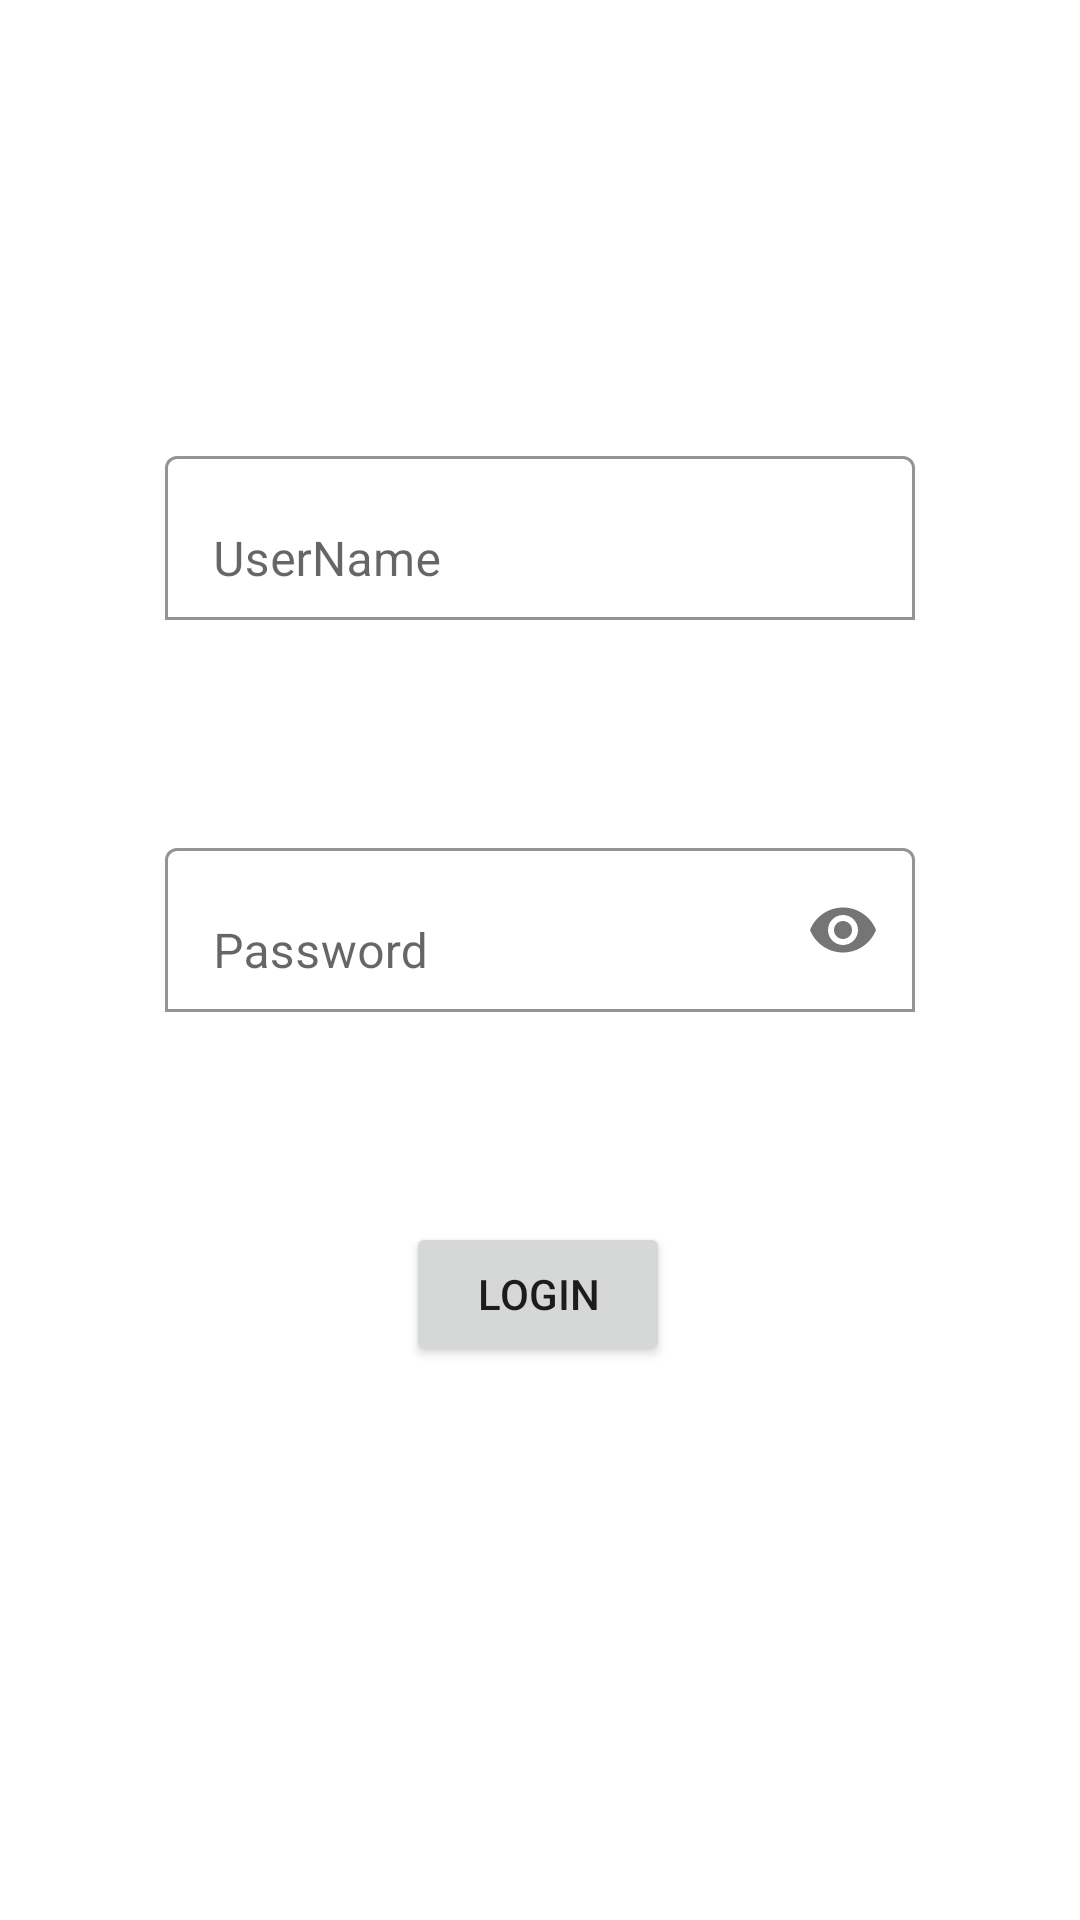

Here is an Android app screen rendered from its layout file. Give the layout XML and the strings, colors and styles it references.
<!-- AndroidManifest.xml: application theme Theme.WGUTerminator -->
<!-- res/layout/activity_user_login.xml -->
<?xml version="1.0" encoding="utf-8"?>
<androidx.constraintlayout.widget.ConstraintLayout xmlns:android="http://schemas.android.com/apk/res/android"
    xmlns:app="http://schemas.android.com/apk/res-auto"
    xmlns:tools="http://schemas.android.com/tools"
    android:layout_width="match_parent"
    android:layout_height="match_parent">


    <Button
        android:id="@+id/loginButton"
        android:layout_width="wrap_content"
        android:layout_height="wrap_content"
        android:text="Login"
        app:layout_constraintBottom_toBottomOf="parent"
        app:layout_constraintEnd_toEndOf="parent"
        app:layout_constraintHorizontal_bias="0.498"
        app:layout_constraintStart_toStartOf="parent"
        app:layout_constraintTop_toTopOf="parent"
        app:layout_constraintVertical_bias="0.688" />

    <androidx.appcompat.widget.LinearLayoutCompat
        android:id="@+id/linearLayoutCompat2"
        android:layout_width="wrap_content"
        android:layout_height="wrap_content"
        app:layout_constraintBottom_toTopOf="@+id/linearLayoutCompat"
        app:layout_constraintEnd_toEndOf="parent"
        app:layout_constraintHorizontal_bias="0.497"
        app:layout_constraintStart_toStartOf="parent"
        app:layout_constraintTop_toTopOf="parent"
        app:layout_constraintVertical_bias="0.916">

        <com.google.android.material.textfield.TextInputLayout
            android:layout_width="250dp"
            android:layout_height="60dp"
            android:layout_margin="30dp"
            android:hint="UserName"
            android:orientation="horizontal"
            app:boxBackgroundMode="outline"
            app:boxBackgroundColor="@color/white"
            app:counterEnabled="true"
            app:counterMaxLength="16"
            app:endIconMode="clear_text"
            app:helperText="Enter UserName"
            app:helperTextEnabled="true"

            app:helperTextTextColor="@color/purple_200"
            app:layout_constraintLeft_toRightOf="@+id/userNameText"
            app:layout_constraintTop_toTopOf="@+id/userNameText"

            tools:layout_editor_absoluteX="9dp"
            tools:layout_editor_absoluteY="86dp">

            <com.google.android.material.textfield.TextInputEditText
                android:layout_width="match_parent"
                android:layout_height="match_parent"
                android:id="@+id/usernameLoginField"
                tools:layout_editor_absoluteX="9dp"
                tools:layout_editor_absoluteY="86dp" />
        </com.google.android.material.textfield.TextInputLayout>

    </androidx.appcompat.widget.LinearLayoutCompat>

    <androidx.appcompat.widget.LinearLayoutCompat
        android:id="@+id/linearLayoutCompat"
        android:layout_width="wrap_content"
        android:layout_height="wrap_content"
        android:layout_marginBottom="40dp"
        android:orientation="horizontal"
        app:layout_constraintBottom_toTopOf="@+id/loginButton"
        app:layout_constraintEnd_toEndOf="parent"
        app:layout_constraintHorizontal_bias="0.497"
        app:layout_constraintStart_toStartOf="parent">


            <com.google.android.material.textfield.TextInputLayout
                android:layout_width="250dp"
                android:layout_height="60dp"
                android:layout_margin="30dp"
                android:hint="Password"
                android:orientation="horizontal"
                app:boxBackgroundMode="outline"
                app:boxBackgroundColor="@color/white"
                app:counterEnabled="true"
                app:counterMaxLength="16"
                app:endIconMode="password_toggle"
                app:layout_constraintLeft_toRightOf="@+id/passwordText"
                app:layout_constraintTop_toTopOf="@+id/passwordText"
                tools:layout_editor_absoluteX="9dp"
                tools:layout_editor_absoluteY="86dp">

                <com.google.android.material.textfield.TextInputEditText
                    android:layout_width="match_parent"
                    android:layout_height="match_parent"
                    android:id="@+id/passwordLoginField"
                    android:inputType="textPassword"
                    android:textSize="16sp"
                    tools:layout_editor_absoluteX="9dp"
                    tools:layout_editor_absoluteY="86dp" />
            </com.google.android.material.textfield.TextInputLayout>
        </androidx.appcompat.widget.LinearLayoutCompat>


    <TextView
        android:id="@+id/userNameTextView"
        android:layout_width="wrap_content"
        android:layout_height="wrap_content"
        android:layout_marginTop="276dp"
        android:text="UserName"
        app:layout_constraintBottom_toTopOf="@+id/linearLayoutCompat2"
        app:layout_constraintEnd_toEndOf="parent"
        app:layout_constraintHorizontal_bias="0.504"
        app:layout_constraintStart_toStartOf="parent"
        app:layout_constraintTop_toTopOf="parent"
        app:layout_constraintVertical_bias="1.0" />


</androidx.constraintlayout.widget.ConstraintLayout>
<!-- resources referenced by this layout -->
<resources>
  <style name="Theme.WGUTerminator" parent="Theme.MaterialComponents.DayNight.DarkActionBar">
          
          <item name="colorPrimary">@color/purple_500</item>
          <item name="colorPrimaryVariant">@color/purple_700</item>
          <item name="colorOnPrimary">@color/white</item>
          
          <item name="colorSecondary">@color/teal_200</item>
          <item name="colorSecondaryVariant">@color/teal_700</item>
          <item name="colorOnSecondary">@color/black</item>
          
          <item name="android:statusBarColor">?attr/colorPrimaryVariant</item>
          
      </style>
  <!-- not gathered from this repository: default colours our renderer supplied (Android Studio template values) -->
  <color name="purple_200">#FFBB86FC</color>
  <color name="purple_500">#FF6200EE</color>
  <color name="purple_700">#FF3700B3</color>
  <color name="teal_200">#FF03DAC5</color>
  <color name="teal_700">#FF018786</color>
  <color name="black">#FF000000</color>
  <color name="white">#FFFFFFFF</color>
</resources>
